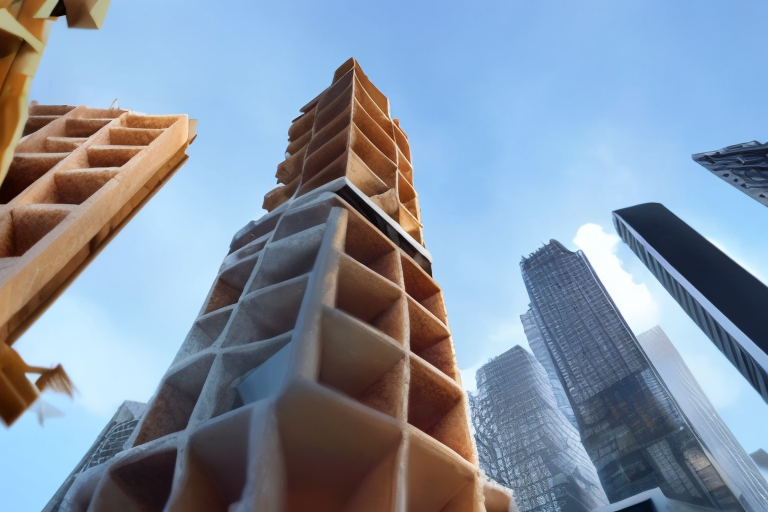
Generation parameters embedded in this image by AUTOMATIC1111 Stable Diffusion web UI or a fork of it (Forge, ...) (PNG 'parameters' text chunk):
a [skyscraper : (waffles:1.3) : 7], complex

Negative prompt: human

Steps: 15, Sampler: DPM++ SDE Karras, CFG scale: 7, Seed: 1395091332, Size: 768x512, Model hash: fc2511737a, Model: chilloutmix_NiPrunedFp32Fix